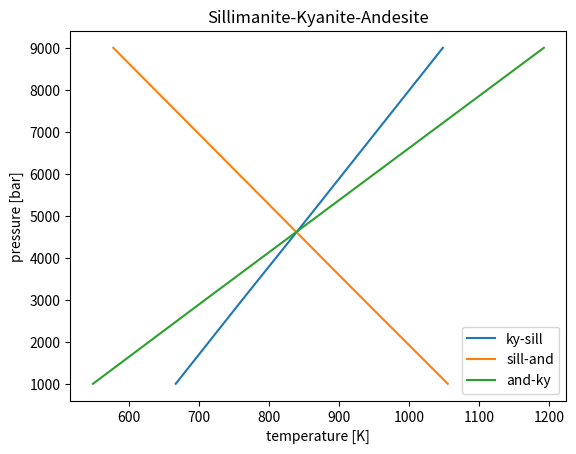

Python code for this plot:
import matplotlib.pyplot as plt
import numpy as np

ky_sill = np.array([667, 762, 858, 953, 1048])
sil_and = np.array([1055, 935, 816, 697, 578])
and_ky = np.array([549, 709, 870, 1031, 1192])

pressure = np.array([1000, 3000, 5000, 7000, 9000])

fig, ax = plt.subplots()

ax.plot(ky_sill, pressure, label="ky-sill")
ax.plot(sil_and, pressure, label="sill-and")
ax.plot(and_ky, pressure, label="and-ky")

ax.set_xlabel('temperature [K]')
ax.set_ylabel('pressure [bar]')
ax.set_title('Sillimanite-Kyanite-Andesite')

ax.legend()

plt.show()
